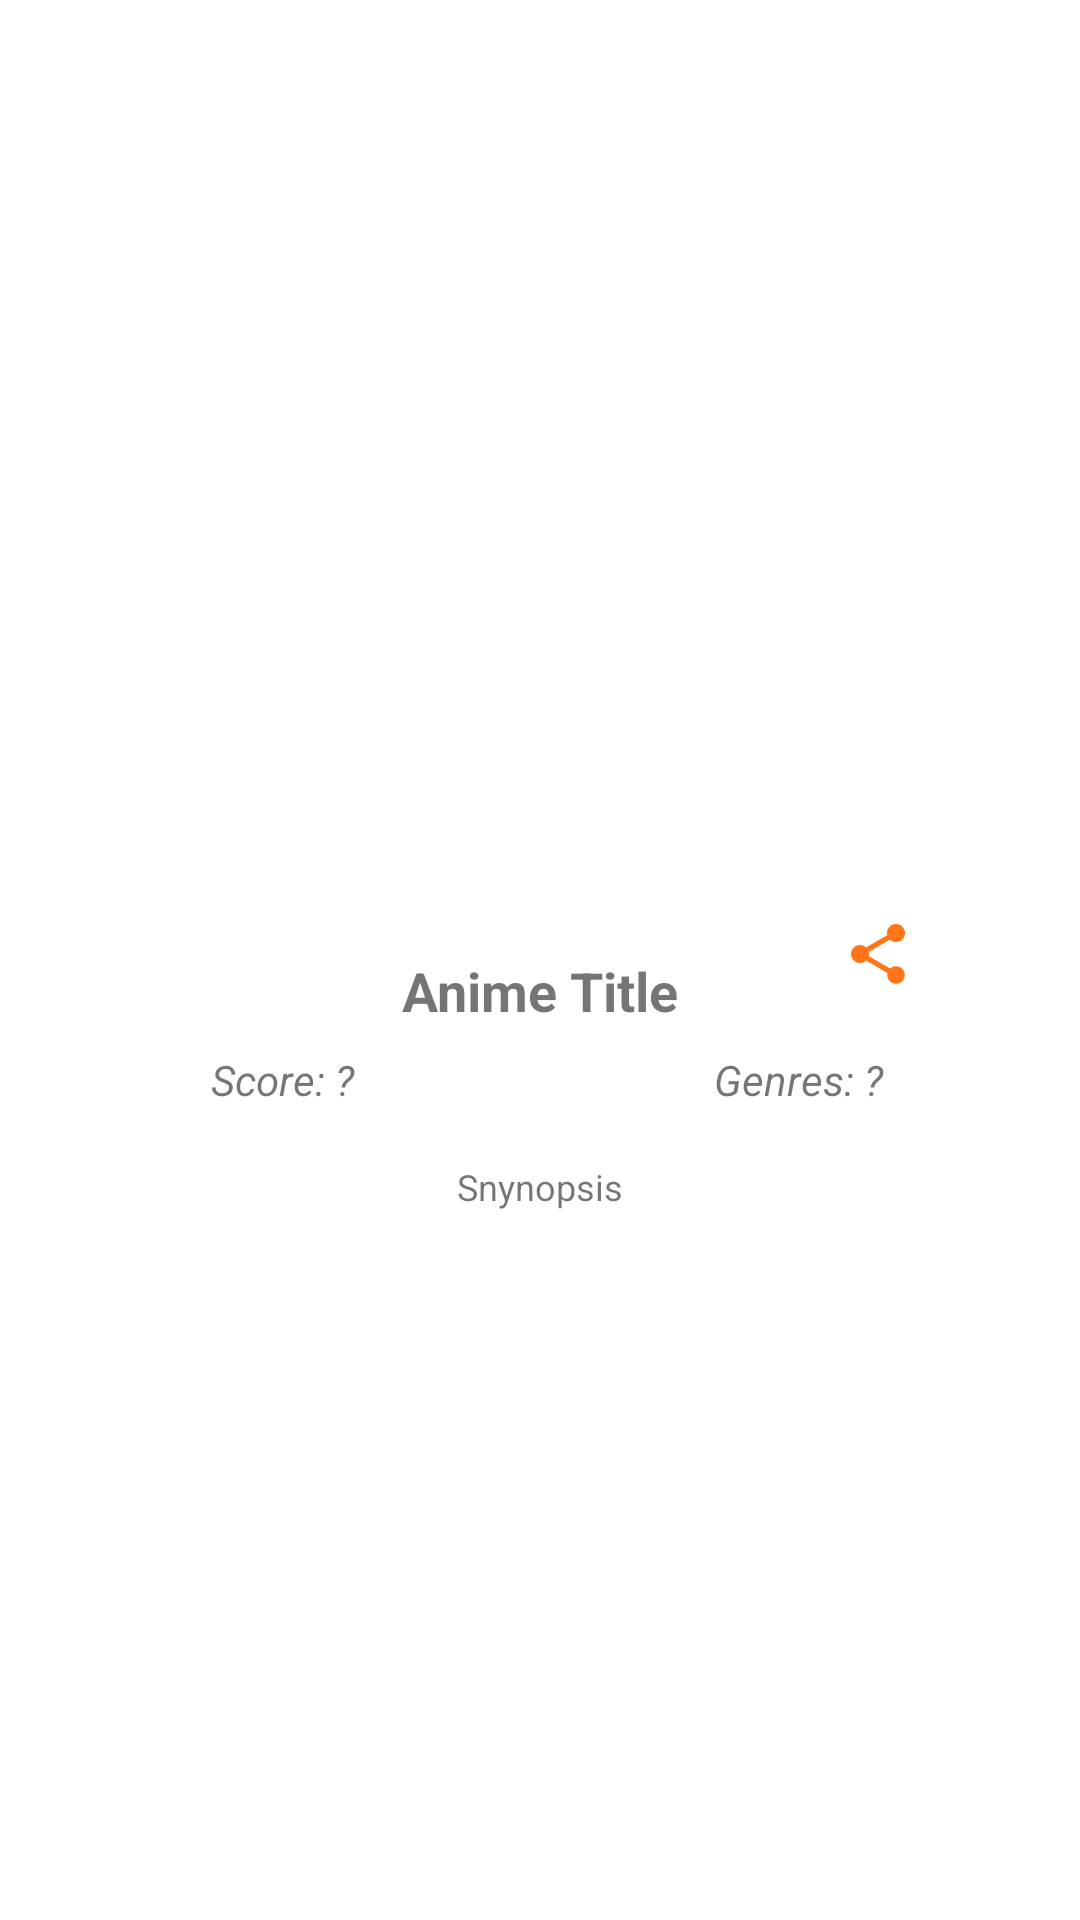

This screen was rendered from an Android layout file. Write that file and the resources it references.
<!-- AndroidManifest.xml: application theme Theme.LoveMyAnime -->
<!-- res/layout/activity_detail.xml -->
<?xml version="1.0" encoding="utf-8"?>
<ScrollView xmlns:android="http://schemas.android.com/apk/res/android"
    xmlns:app="http://schemas.android.com/apk/res-auto"
    xmlns:tools="http://schemas.android.com/tools"
    android:layout_width="match_parent"
    android:layout_height="match_parent"
    tools:context=".DetailActivity">

    <androidx.constraintlayout.widget.ConstraintLayout
        android:layout_width="match_parent"
        android:layout_height="wrap_content"
        android:layout_marginStart="8dp"
        android:layout_marginEnd="8dp">

        <ImageView
            android:id="@+id/detail_photo"
            android:layout_width="225dp"
            android:layout_height="318dp"
            android:paddingBottom="8dp"
            android:scaleType="fitCenter"
            app:layout_constraintEnd_toEndOf="parent"
            app:layout_constraintStart_toStartOf="parent"
            app:layout_constraintTop_toTopOf="parent"
            tools:ignore="ContentDescription" />

        <TextView
            android:id="@+id/detail_title"
            android:layout_width="match_parent"
            android:layout_height="wrap_content"
            android:paddingBottom="8dp"
            android:text="@string/anime_title"
            android:textAlignment="center"
            android:textSize="18sp"
            android:textStyle="bold"
            app:layout_constraintEnd_toEndOf="parent"
            app:layout_constraintStart_toStartOf="parent"
            app:layout_constraintTop_toBottomOf="@+id/detail_photo" />

        <TextView
            android:id="@+id/detail_score"
            android:layout_width="0dp"
            android:layout_height="wrap_content"
            android:maxLines="2"
            android:text="@string/score"
            android:textAlignment="center"
            android:textSize="14sp"
            android:textStyle="italic"
            app:layout_constraintEnd_toStartOf="@id/detail_genres"
            app:layout_constraintHorizontal_bias="0.5"
            app:layout_constraintHorizontal_chainStyle="packed"
            app:layout_constraintStart_toStartOf="parent"
            app:layout_constraintTop_toBottomOf="@+id/detail_title" />

        <TextView
            android:id="@+id/detail_genres"
            android:layout_width="0dp"
            android:layout_height="wrap_content"
            android:maxLines="2"
            android:text="@string/genres"
            android:textAlignment="center"
            android:textSize="14sp"
            android:textStyle="italic"
            app:layout_constraintBottom_toBottomOf="@id/detail_score"
            app:layout_constraintEnd_toEndOf="parent"
            app:layout_constraintHorizontal_bias="0.5"
            app:layout_constraintStart_toEndOf="@id/detail_score"
            app:layout_constraintTop_toBottomOf="@id/detail_title" />

        <androidx.constraintlayout.widget.Barrier
            android:id="@+id/barrier"
            android:layout_width="wrap_content"
            android:layout_height="wrap_content"
            app:barrierDirection="bottom"
            app:constraint_referenced_ids="detail_score, detail_genres" />

        <TextView
            android:id="@+id/detail_synopsis"
            android:layout_width="match_parent"
            android:layout_height="match_parent"
            android:layout_marginTop="18dp"
            android:text="@string/snynopsis"
            android:textAlignment="center"
            android:textSize="12sp"
            app:layout_constraintBottom_toBottomOf="parent"
            app:layout_constraintEnd_toEndOf="parent"
            app:layout_constraintStart_toStartOf="parent"
            app:layout_constraintTop_toBottomOf="@+id/barrier" />

        <ImageButton
            android:id="@+id/action_share"
            android:layout_width="48dp"
            android:layout_height="48dp"
            android:background="?android:selectableItemBackground"
            android:src="@drawable/baseline_share_24"
            app:layout_constraintBottom_toBottomOf="@+id/detail_photo"
            app:layout_constraintEnd_toEndOf="@+id/detail_photo"
            app:layout_constraintStart_toEndOf="@+id/detail_photo"
            app:layout_constraintTop_toBottomOf="@+id/detail_photo"
            tools:ignore="ContentDescription,SpeakableTextPresentCheck" />


    </androidx.constraintlayout.widget.ConstraintLayout>

</ScrollView>
<!-- resources referenced by this layout -->
<resources>
  <!-- drawable baseline_share_24 (drawable) -->
  <vector xmlns:android="http://schemas.android.com/apk/res/android"
      android:width="24dp"
      android:height="24dp"
      android:tint="@color/orange_500"
      android:viewportWidth="24"
      android:viewportHeight="24">
      <path
          android:fillColor="@android:color/white"
          android:pathData="M18,16.08c-0.76,0 -1.44,0.3 -1.96,0.77L8.91,12.7c0.05,-0.23 0.09,-0.46 0.09,-0.7s-0.04,-0.47 -0.09,-0.7l7.05,-4.11c0.54,0.5 1.25,0.81 2.04,0.81 1.66,0 3,-1.34 3,-3s-1.34,-3 -3,-3 -3,1.34 -3,3c0,0.24 0.04,0.47 0.09,0.7L8.04,9.81C7.5,9.31 6.79,9 6,9c-1.66,0 -3,1.34 -3,3s1.34,3 3,3c0.79,0 1.5,-0.31 2.04,-0.81l7.12,4.16c-0.05,0.21 -0.08,0.43 -0.08,0.65 0,1.61 1.31,2.92 2.92,2.92 1.61,0 2.92,-1.31 2.92,-2.92s-1.31,-2.92 -2.92,-2.92z" />
  </vector>
  <string name="anime_title">Anime Title</string>
  <string name="genres">Genres: ?</string>
  <string name="score">Score: ?</string>
  <string name="snynopsis">Snynopsis</string>
  <style name="Theme.LoveMyAnime" parent="Theme.MaterialComponents.DayNight.DarkActionBar">
          
          <item name="colorPrimary">@color/orange_500</item>
          <item name="colorPrimaryVariant">@color/orange_700</item>
          <item name="colorOnPrimary">@color/white</item>
          
          <item name="colorSecondary">@color/teal_200</item>
          <item name="colorSecondaryVariant">@color/teal_700</item>
          <item name="colorOnSecondary">@color/black</item>
          
          <item name="android:statusBarColor">?attr/colorPrimaryVariant</item>
          
      </style>
  <color name="orange_500">#FF7517</color>
  <color name="orange_700">#753002</color>
  <color name="white">#FFFFFFFF</color>
  <color name="teal_200">#FF03DAC5</color>
  <color name="teal_700">#FF018786</color>
  <color name="black">#FF000000</color>
</resources>
